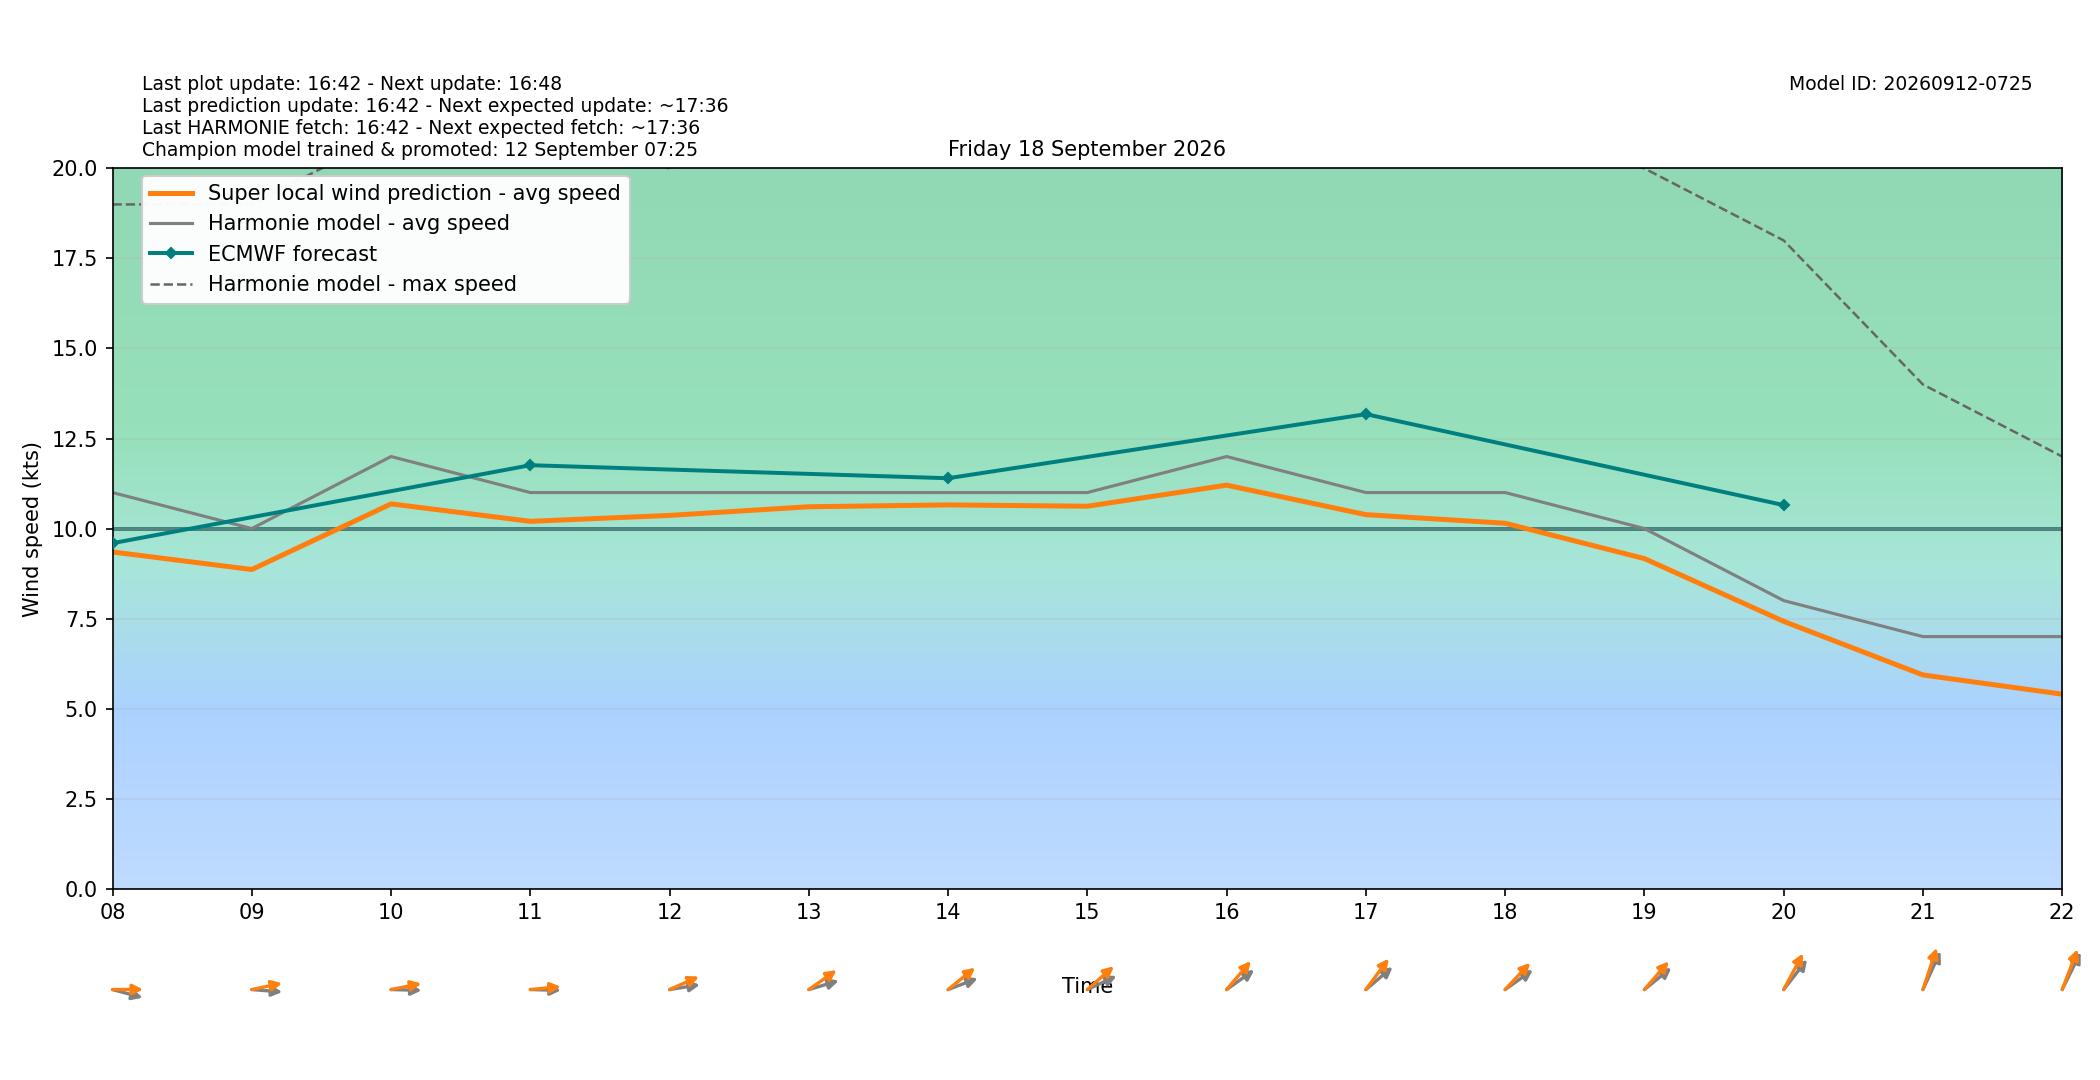

Source data for this figure (header and first rows):
target_time_utc, target_time_local, hour_utc, hour_local, forecast_wind_speed, forecast_wind_min, forecast_wind_max, lstm_pred_wind_speed, delta_speed_lstm_minus_forecast, forecast_wind_dir_deg, lstm_pred_wind_dir_deg, delta_dir_lstm_minus_forecast
2026-09-17T22:00:00Z, 2026-09-18T00:00:00+0200, 22, 00, 5.0, 5.0, 9.0, 3.379, -1.621, 202.0, 196.6, -5.424
2026-09-17T23:00:00Z, 2026-09-18T01:00:00+0200, 23, 01, 7.0, 7.0, 12.0, 5.01, -1.99, 273.0, 267.9, -5.105
2026-09-18T00:00:00Z, 2026-09-18T02:00:00+0200, 00, 02, 6.0, 6.0, 20.0, 4.971, -1.029, 282.0, 275.5, -6.517
2026-09-18T01:00:00Z, 2026-09-18T03:00:00+0200, 01, 03, 9.0, 9.0, 15.0, 6.943, -2.057, 281.0, 274.7, -6.265
2026-09-18T02:00:00Z, 2026-09-18T04:00:00+0200, 02, 04, 9.0, 9.0, 16.0, 7.105, -1.895, 278.0, 271.1, -6.898
2026-09-18T03:00:00Z, 2026-09-18T05:00:00+0200, 03, 05, 9.0, 9.0, 16.0, 7.192, -1.808, 274.0, 265.9, -8.082
2026-09-18T04:00:00Z, 2026-09-18T06:00:00+0200, 04, 06, 10.0, 10.0, 17.0, 8.123, -1.877, 273.0, 266.3, -6.686
2026-09-18T05:00:00Z, 2026-09-18T07:00:00+0200, 05, 07, 9.0, 9.0, 17.0, 7.568, -1.432, 274.0, 265.6, -8.357
2026-09-18T06:00:00Z, 2026-09-18T08:00:00+0200, 06, 08, 11.0, 11.0, 19.0, 9.35, -1.65, 280.0, 269.9, -10.12
2026-09-18T07:00:00Z, 2026-09-18T09:00:00+0200, 07, 09, 10.0, 10.0, 19.0, 8.863, -1.137, 273.0, 262.2, -10.82
2026-09-18T08:00:00Z, 2026-09-18T10:00:00+0200, 08, 10, 12.0, 12.0, 21.0, 10.68, -1.315, 271.0, 262.6, -8.422
2026-09-18T09:00:00Z, 2026-09-18T11:00:00+0200, 09, 11, 11.0, 11.0, 21.0, 10.2, -0.7993, 271.0, 266.5, -4.545
2026-09-18T10:00:00Z, 2026-09-18T12:00:00+0200, 10, 12, 11.0, 11.0, 20.0, 10.37, -0.6347, 264.0, 253.9, -10.12
2026-09-18T11:00:00Z, 2026-09-18T13:00:00+0200, 11, 13, 11.0, 11.0, 21.0, 10.61, -0.3946, 259.0, 245.3, -13.66
2026-09-18T12:00:00Z, 2026-09-18T14:00:00+0200, 12, 14, 11.0, 11.0, 21.0, 10.66, -0.3431, 256.0, 242, -14.02
2026-09-18T13:00:00Z, 2026-09-18T15:00:00+0200, 13, 15, 11.0, 11.0, 21.0, 10.62, -0.3799, 253.0, 240.1, -12.93
2026-09-18T14:00:00Z, 2026-09-18T16:00:00+0200, 14, 16, 12.0, 12.0, 22.0, 11.21, -0.7949, 245.0, 232.4, -12.57
2026-09-18T15:00:00Z, 2026-09-18T17:00:00+0200, 15, 17, 11.0, 11.0, 22.0, 10.39, -0.6137, 241.0, 228.4, -12.58
2026-09-18T16:00:00Z, 2026-09-18T18:00:00+0200, 16, 18, 11.0, 11.0, 21.0, 10.15, -0.8524, 245.0, 235, -9.983
2026-09-18T17:00:00Z, 2026-09-18T19:00:00+0200, 17, 19, 10.0, 10.0, 20.0, 9.166, -0.8342, 242.0, 232.9, -9.12
2026-09-18T18:00:00Z, 2026-09-18T20:00:00+0200, 18, 20, 8.0, 8.0, 18.0, 7.424, -0.5764, 230.0, 219.3, -10.67
2026-09-18T19:00:00Z, 2026-09-18T21:00:00+0200, 19, 21, 7.0, 7.0, 14.0, 5.936, -1.064, 215.0, 206.8, -8.167
2026-09-18T20:00:00Z, 2026-09-18T22:00:00+0200, 20, 22, 7.0, 7.0, 12.0, 5.402, -1.598, 217.0, 210.4, -6.551
2026-09-18T21:00:00Z, 2026-09-18T23:00:00+0200, 21, 23, 10.0, 10.0, 18.0, 8.117, -1.883, 229.0, 221.2, -7.762
